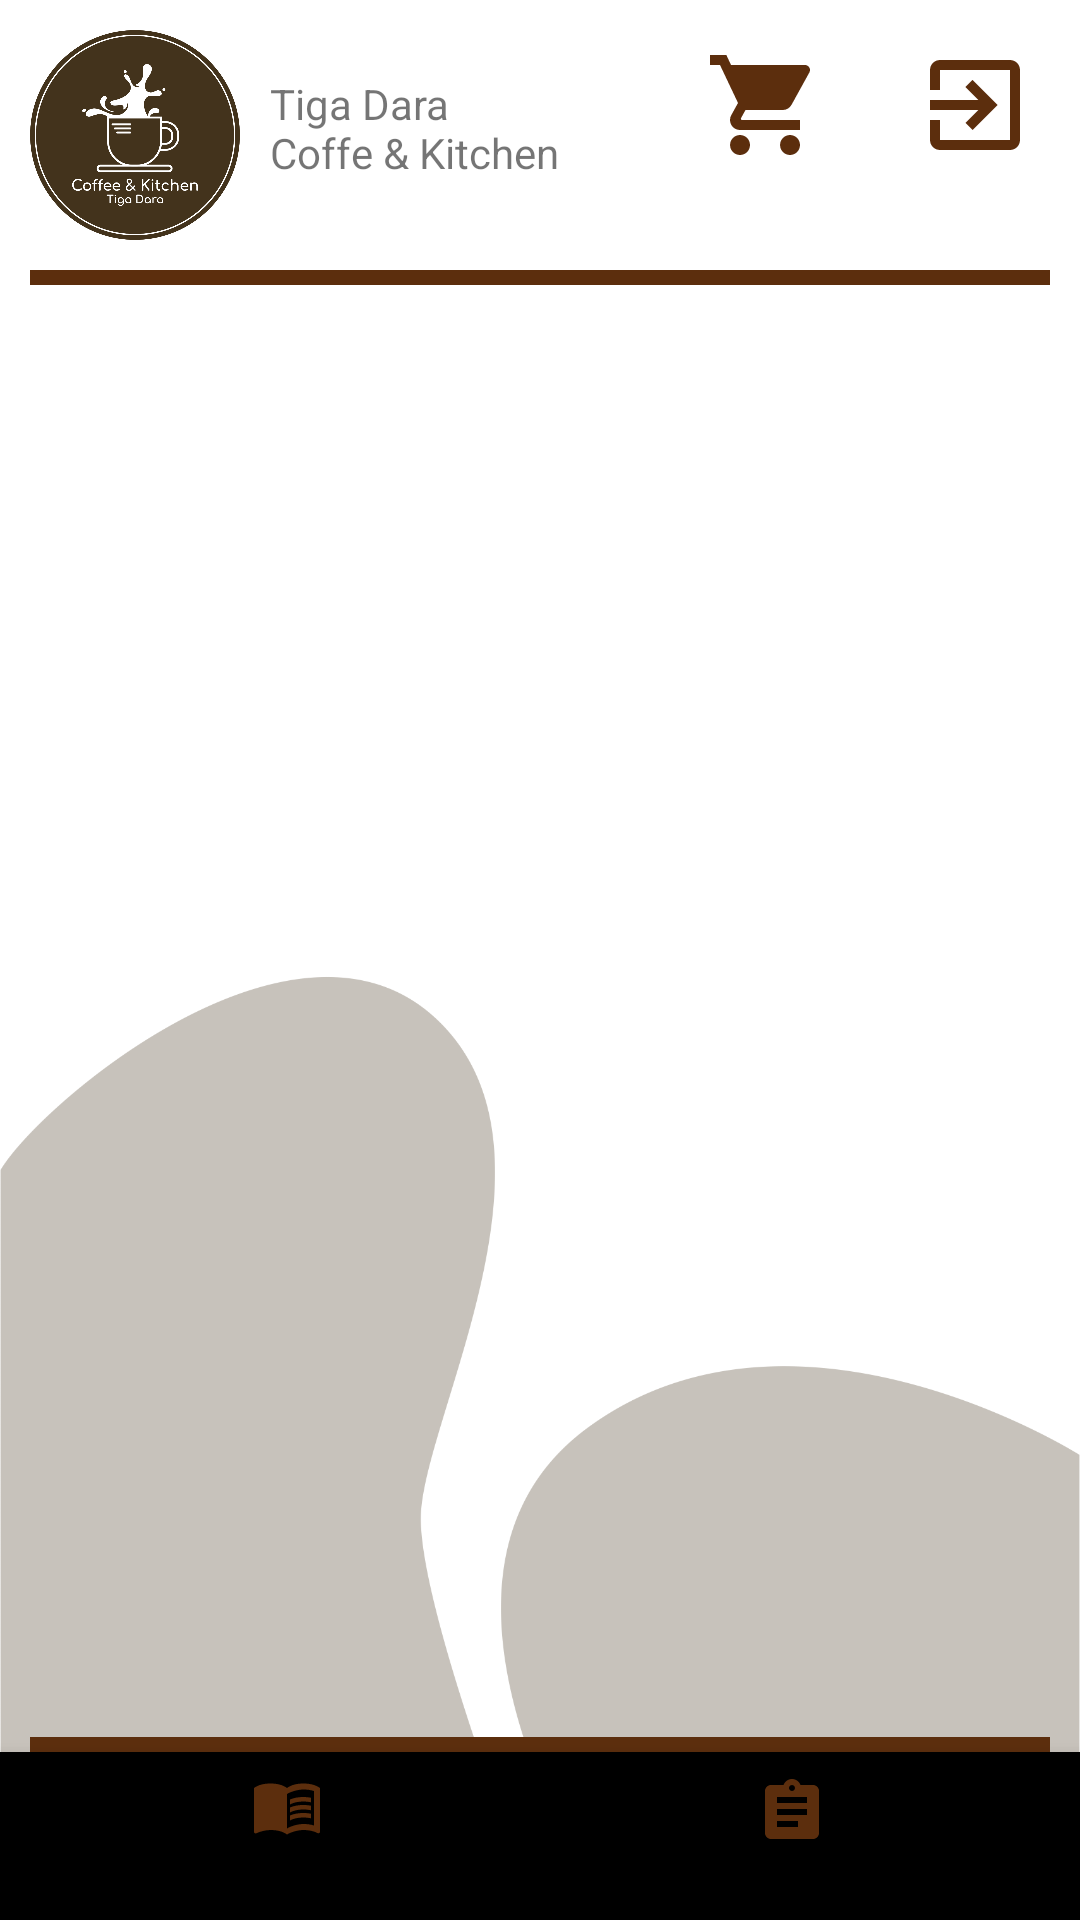

Write the Android layout XML for this screen, with the resource values it uses.
<!-- AndroidManifest.xml: application theme AppTheme -->
<!-- res/layout/activity_home_pelayan.xml -->
<?xml version="1.0" encoding="utf-8"?>
<RelativeLayout
    xmlns:android="http://schemas.android.com/apk/res/android"
    xmlns:app="http://schemas.android.com/apk/res-auto"
    xmlns:tools="http://schemas.android.com/tools"
    android:layout_width="match_parent"
    android:layout_height="match_parent"
    android:background="@drawable/backgroundbright"
    tools:context=".Pelayan.HomePelayan">

    <ImageView
        android:id="@+id/logo"
        android:layout_margin="10sp"
        android:layout_width="70sp"
        android:layout_height="70sp"
        android:src="@drawable/logo"
        android:layout_alignParentLeft="true"/>

    <TextView
        android:layout_marginTop="25sp"
        android:text="@string/tiga_dara_ncoffe_kitchen"
        android:layout_toRightOf="@id/logo"
        android:layout_width="wrap_content"
        android:layout_height="wrap_content"/>

    <ImageView
        android:layout_margin="10sp"
        android:id="@+id/btnLogoutPelayan"
        android:layout_alignParentRight="true"
        android:layout_alignParentTop="true"
        android:layout_width="50sp"
        android:layout_height="50sp"
        android:background="#1affffff"
        android:padding="5dp"
        android:src="@drawable/ic_baseline_exit_to_app_24"/>

    <ImageView
        android:layout_margin="10sp"
        android:id="@+id/btncart"
        android:layout_toLeftOf="@id/btnLogoutPelayan"
        android:layout_alignParentTop="true"
        android:layout_width="50sp"
        android:layout_height="50sp"
        android:background="#1affffff"
        android:padding="5dp"
        android:src="@drawable/ic_baseline_shopping_cart_24"/>

    <View
        android:id="@+id/tv1"
        android:layout_below="@id/logo"
        android:layout_marginLeft="10sp"
        android:layout_marginRight="10sp"
        android:layout_width="match_parent"
        android:layout_height="5sp"
        android:background="@color/brown"/>

    <View
        android:id="@+id/tv2"
        android:layout_above="@id/nav_view"
        android:layout_marginLeft="10sp"
        android:layout_marginRight="10sp"
        android:layout_width="match_parent"
        android:layout_height="5sp"
        android:background="@color/brown"/>

    <com.google.android.material.bottomnavigation.BottomNavigationView
        android:id="@+id/nav_view"
        android:layout_width="match_parent"
        android:layout_height="wrap_content"
        android:layout_marginStart="0dp"
        android:layout_marginEnd="0dp"
        android:layout_alignParentBottom="true"
        app:itemTextColor="@color/black"
        app:itemIconTint="@color/brown"
        app:menu="@menu/bottom_nav_menu_pelayan"/>

    <FrameLayout
        android:id="@+id/fragment_container"
        android:layout_width="match_parent"
        android:layout_height="match_parent"
        android:layout_below="@id/tv1"
        android:layout_above="@+id/nav_view"
        android:layout_marginBottom="2dp" />

</RelativeLayout>
<!-- resources referenced by this layout -->
<resources>
  <color name="black">#000000</color>
  <color name="brown">#5C2E0D</color>
  <!-- drawable backgroundbright: png bitmap (drawable-v24, 52802 bytes) -->
  <!-- drawable ic_baseline_exit_to_app_24 (drawable) -->
  <vector android:height="24dp" android:tint="#5C2E0D"
      android:viewportHeight="24" android:viewportWidth="24"
      android:width="24dp" xmlns:android="http://schemas.android.com/apk/res/android">
      <path android:fillColor="@android:color/white" android:pathData="M10.09,15.59L11.5,17l5,-5 -5,-5 -1.41,1.41L12.67,11H3v2h9.67l-2.58,2.59zM19,3H5c-1.11,0 -2,0.9 -2,2v4h2V5h14v14H5v-4H3v4c0,1.1 0.89,2 2,2h14c1.1,0 2,-0.9 2,-2V5c0,-1.1 -0.9,-2 -2,-2z"/>
  </vector>
  <!-- drawable ic_baseline_shopping_cart_24 (drawable) -->
  <vector android:height="24dp" android:tint="#5C2E0D"
      android:viewportHeight="24" android:viewportWidth="24"
      android:width="24dp" xmlns:android="http://schemas.android.com/apk/res/android">
      <path android:fillColor="@android:color/white" android:pathData="M7,18c-1.1,0 -1.99,0.9 -1.99,2S5.9,22 7,22s2,-0.9 2,-2 -0.9,-2 -2,-2zM1,2v2h2l3.6,7.59 -1.35,2.45c-0.16,0.28 -0.25,0.61 -0.25,0.96 0,1.1 0.9,2 2,2h12v-2L7.42,15c-0.14,0 -0.25,-0.11 -0.25,-0.25l0.03,-0.12 0.9,-1.63h7.45c0.75,0 1.41,-0.41 1.75,-1.03l3.58,-6.49c0.08,-0.14 0.12,-0.31 0.12,-0.48 0,-0.55 -0.45,-1 -1,-1L5.21,4l-0.94,-2L1,2zM17,18c-1.1,0 -1.99,0.9 -1.99,2s0.89,2 1.99,2 2,-0.9 2,-2 -0.9,-2 -2,-2z"/>
  </vector>
  <!-- drawable logo: png bitmap (drawable-v24, 118387 bytes) -->
  <string name="tiga_dara_ncoffe_kitchen">Tiga Dara\nCoffe &amp; Kitchen</string>
  <style name="AppTheme" parent="Theme.AppCompat.Light.NoActionBar">
          
          <item name="colorPrimary">@color/colorPrimary</item>
          <item name="colorPrimaryDark">@color/black</item>
          <item name="colorAccent">@color/colorAccent</item>
      </style>
  <color name="colorPrimary">#6200EE</color>
  <color name="colorAccent">#5C2E0D</color>
</resources>
